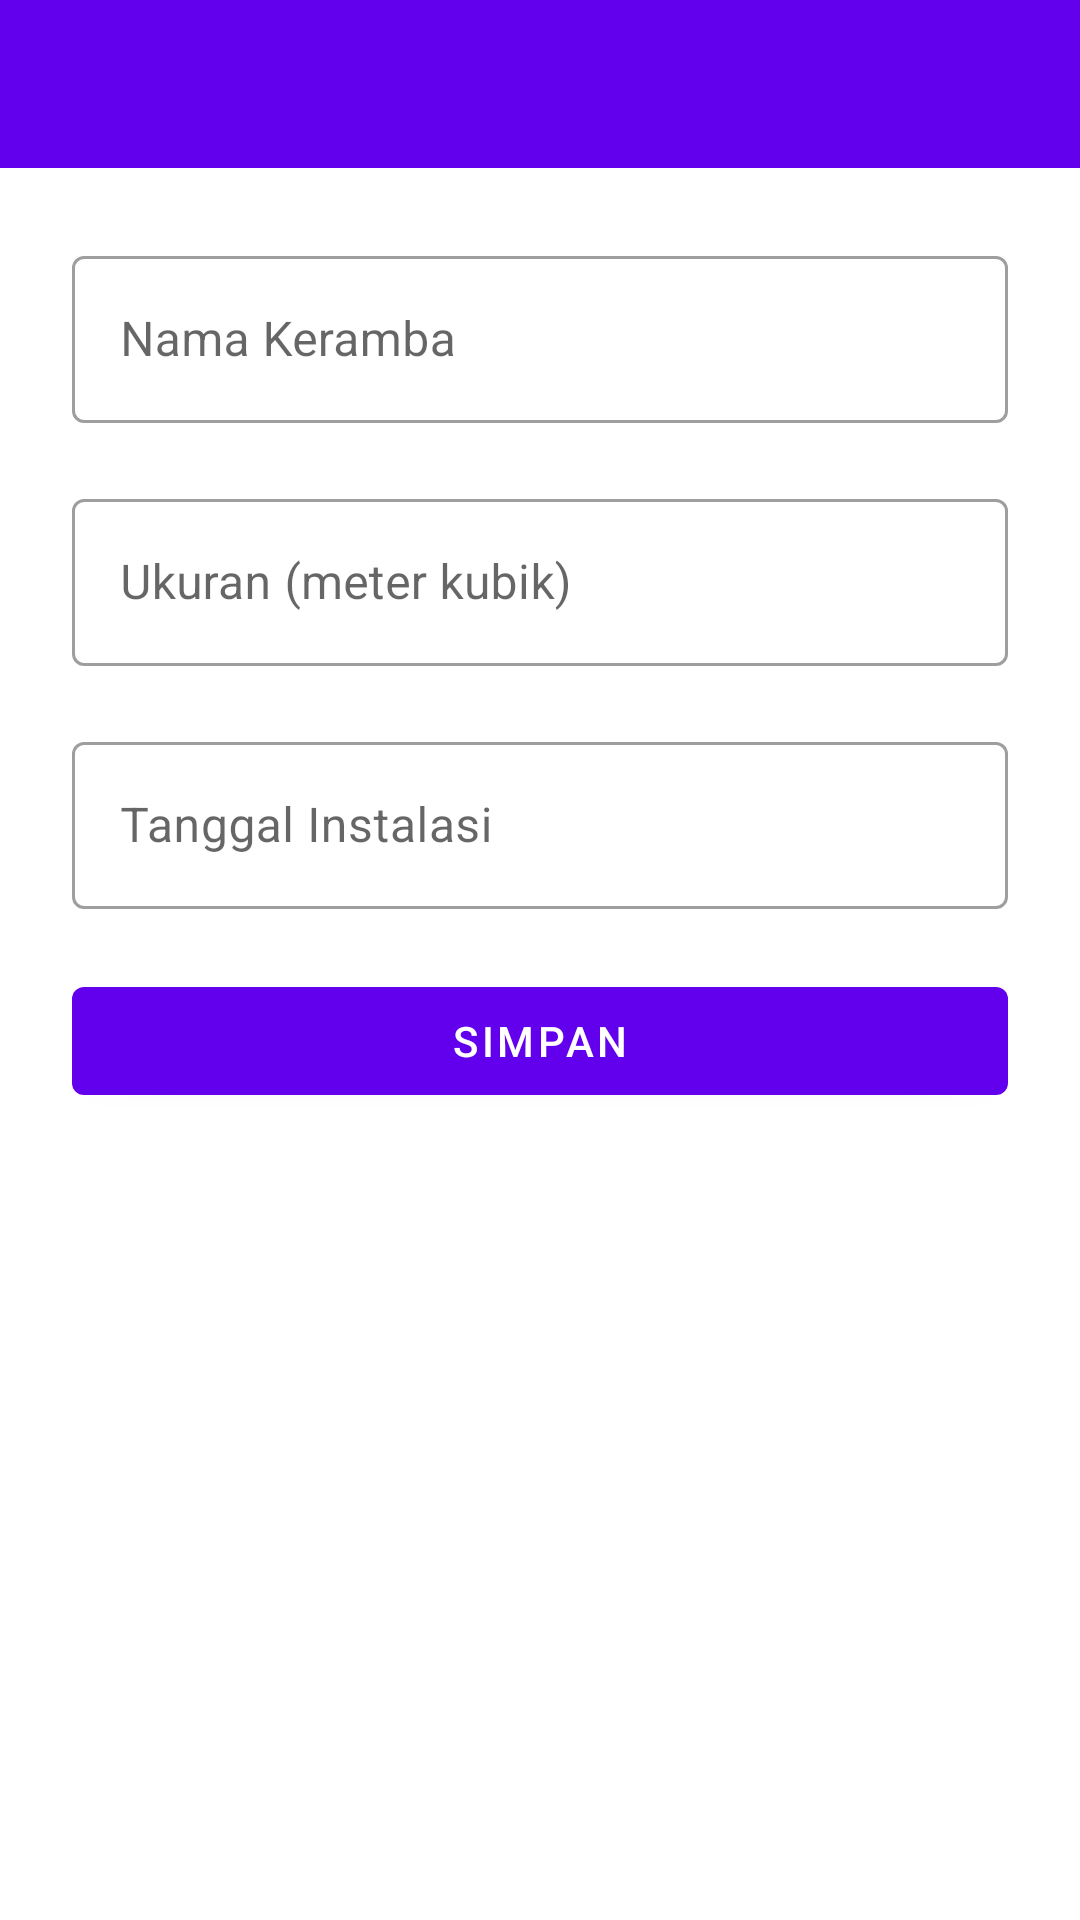

Reconstruct the res/layout file that produces this screen, plus the resources it refers to.
<!-- AndroidManifest.xml: application theme Theme.MonitoringBiomassa -->
<!-- res/layout/fragment_add_keramba.xml -->
<?xml version="1.0" encoding="utf-8"?>
<layout xmlns:android="http://schemas.android.com/apk/res/android"
    xmlns:app="http://schemas.android.com/apk/res-auto"
    xmlns:tools="http://schemas.android.com/tools">

    <data>
        <variable
            name="addKerambaFragment"
            type="com.kedaireka.monitoring_biomassa.ui.add.AddKerambaFragment" />
    </data>

    <androidx.constraintlayout.widget.ConstraintLayout
        android:layout_width="match_parent"
        android:layout_height="match_parent">

        <androidx.appcompat.widget.Toolbar
            android:id="@+id/toolbar_fragment"
            android:layout_width="match_parent"
            android:layout_height="?attr/actionBarSize"
            android:background="?attr/colorPrimary"
            app:layout_constraintBottom_toTopOf="@+id/layout_fragment"
            app:layout_constraintEnd_toEndOf="parent"
            app:layout_constraintStart_toStartOf="parent"
            app:layout_constraintTop_toTopOf="parent"
            android:theme="@style/ThemeOverlay.AppCompat.Dark.ActionBar"/>

        <ScrollView
            android:id="@+id/layout_fragment"
            app:layout_constraintStart_toStartOf="parent"
            app:layout_constraintEnd_toEndOf="parent"
            app:layout_constraintTop_toBottomOf="@+id/toolbar_fragment"
            app:layout_constraintBottom_toBottomOf="parent"
            android:layout_width="0dp"
            android:layout_height="0dp"
            android:padding="@dimen/layout_padding"
            tools:context=".ui.add.AddKerambaFragment">

            <LinearLayout
                android:layout_width="match_parent"
                android:layout_height="wrap_content"
                android:orientation="vertical">

                <com.google.android.material.textfield.TextInputLayout
                    android:id="@+id/nama_keramba_tv"
                    style="@style/Widget.MaterialComponents.TextInputLayout.OutlinedBox"
                    android:layout_width="match_parent"
                    android:layout_height="wrap_content"
                    android:layout_marginBottom="20dp">

                    <com.google.android.material.textfield.TextInputEditText
                        android:id="@+id/nama_keramba_et"
                        android:layout_width="match_parent"
                        android:layout_height="wrap_content"
                        android:hint="@string/nama_keramba"
                        android:importantForAutofill="no"
                        android:inputType="text"
                        android:maxLength="24"
                        android:minHeight="48dp"
                        android:selectAllOnFocus="true" />
                </com.google.android.material.textfield.TextInputLayout>

                <com.google.android.material.textfield.TextInputLayout
                    android:id="@+id/ukuran_keramba_tv"
                    style="@style/Widget.MaterialComponents.TextInputLayout.OutlinedBox"
                    android:layout_width="match_parent"
                    android:layout_height="wrap_content"
                    android:layout_marginBottom="20dp">

                    <com.google.android.material.textfield.TextInputEditText
                        android:id="@+id/ukuran_keramba_et"
                        android:layout_width="match_parent"
                        android:layout_height="wrap_content"
                        android:hint="@string/ukuran_meter_kubik"
                        android:importantForAutofill="no"
                        android:inputType="numberDecimal"
                        android:minHeight="48dp"
                        android:selectAllOnFocus="true" />

                </com.google.android.material.textfield.TextInputLayout>

                <com.google.android.material.textfield.TextInputLayout
                    style="@style/Widget.MaterialComponents.TextInputLayout.OutlinedBox"
                    android:layout_width="match_parent"
                    android:layout_height="match_parent"
                    android:layout_marginBottom="20dp"
                    app:endIconDrawable="@drawable/ic_baseline_date_range_24"
                    app:endIconMode="custom">

                    <com.google.android.material.textfield.TextInputEditText
                        android:id="@+id/tanggal_install_et"
                        android:layout_width="match_parent"
                        android:layout_height="wrap_content"
                        android:enabled="true"
                        android:focusable="false"
                        android:hint="@string/tanggal_instalasi"
                        android:minHeight="48dp"
                        android:onClick="@{() -> addKerambaFragment.showDatePicker()}" />

                </com.google.android.material.textfield.TextInputLayout>

                <com.google.android.material.button.MaterialButton
                    android:id="@+id/save_keramba_btn"
                    android:layout_width="match_parent"
                    android:layout_height="wrap_content"
                    android:onClick="@{() -> addKerambaFragment.onSaveKerambaBtnClicked()}"
                    android:text="@string/simpan" />
            </LinearLayout>
        </ScrollView>
    </androidx.constraintlayout.widget.ConstraintLayout>
</layout>
<!-- resources referenced by this layout -->
<resources>
  <dimen name="layout_padding">24dp</dimen>
  <string name="nama_keramba">Nama Keramba</string>
  <string name="simpan">Simpan</string>
  <string name="tanggal_instalasi">Tanggal Instalasi</string>
  <string name="ukuran_meter_kubik">Ukuran (meter kubik)</string>
  <style name="Theme.MonitoringBiomassa" parent="Theme.MaterialComponents.DayNight.NoActionBar">
          
          <item name="colorPrimary">@color/purple_500</item>
          <item name="colorPrimaryVariant">@color/purple_700</item>
          <item name="colorOnPrimary">@color/white</item>
          
          <item name="colorSecondary">@color/teal_200</item>
          <item name="colorSecondaryVariant">@color/teal_700</item>
          <item name="colorOnSecondary">@color/black</item>
          
          <item name="android:statusBarColor" tools:targetApi="l">?attr/colorPrimaryVariant</item>
          
      </style>
  <!-- not gathered from this repository: default colours our renderer supplied (Android Studio template values) -->
  <color name="purple_500">#FF6200EE</color>
  <color name="purple_700">#FF3700B3</color>
  <color name="teal_200">#FF03DAC5</color>
  <color name="teal_700">#FF018786</color>
  <color name="black">#FF000000</color>
  <color name="white">#FFFFFFFF</color>
</resources>
